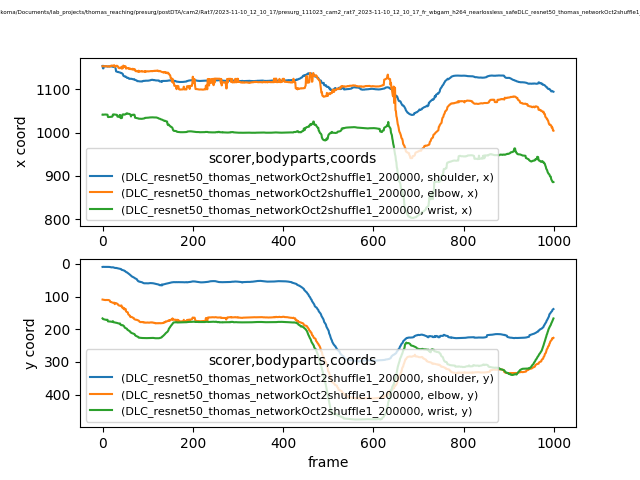

The table this chart was drawn from, first rows:
scorer, DLC_resnet50_thomas_networkOct2shuffle1_…, DLC_resnet50_thomas_networkOct2shuffle1_…, DLC_resnet50_thomas_networkOct2shuffle1_…, DLC_resnet50_thomas_networkOct2shuffle1_…, DLC_resnet50_thomas_networkOct2shuffle1_…, DLC_resnet50_thomas_networkOct2shuffle1_…, DLC_resnet50_thomas_networkOct2shuffle1_…, DLC_resnet50_thomas_networkOct2shuffle1_…, DLC_resnet50_thomas_networkOct2shuffle1_…
bodyparts, shoulder, shoulder, shoulder, elbow, elbow, elbow, wrist, wrist, wrist
coords, x, y, likelihood, x, y, likelihood, x, y, likelihood
0, 1154, 9.354, 0.6249, 1153, 109.2, 0.8303, 1041, 166.8, 0.8184
1, 1148, 9.061, 0.6604, 1153, 109.5, 0.8337, 1041, 168.8, 0.8053
2, 1148, 9.229, 0.6669, 1153, 109.6, 0.8321, 1041, 169.2, 0.8178
3, 1153, 9.204, 0.6877, 1153, 110.1, 0.822, 1041, 169.7, 0.8192
4, 1153, 9.252, 0.7083, 1153, 110.3, 0.8034, 1042, 170.3, 0.816
5, 1153, 9.293, 0.7149, 1153, 110.3, 0.8151, 1042, 170.6, 0.8104
6, 1153, 9.254, 0.7129, 1153, 110.7, 0.8095, 1042, 171, 0.8107
7, 1153, 9.475, 0.7369, 1153, 110.6, 0.8276, 1042, 171, 0.8073
8, 1153, 9.332, 0.7324, 1153, 110.2, 0.8007, 1042, 171.1, 0.8092
9, 1153, 9.36, 0.7435, 1153, 110.4, 0.7987, 1042, 171, 0.7994
10, 1153, 9.399, 0.7459, 1153, 110.4, 0.7874, 1041, 171, 0.8001
11, 1152, 9.582, 0.7388, 1153, 110.5, 0.8156, 1041, 171.1, 0.7928
12, 1152, 9.275, 0.7601, 1153, 110.8, 0.7977, 1036, 175.8, 0.7951
13, 1153, 9.226, 0.7799, 1153, 110.4, 0.8171, 1036, 175.9, 0.7908
14, 1153, 9.333, 0.7878, 1153, 110.8, 0.7913, 1036, 176.1, 0.7933
15, 1153, 9.393, 0.7934, 1152, 111.6, 0.773, 1036, 176.2, 0.7927
16, 1153, 9.463, 0.7745, 1152, 112.2, 0.7597, 1036, 176.1, 0.7798
17, 1153, 9.813, 0.7944, 1153, 115.8, 0.7476, 1036, 176.3, 0.789
18, 1153, 10.19, 0.8113, 1154, 116.6, 0.7823, 1036, 176.6, 0.8044
19, 1153, 10.52, 0.8105, 1154, 116.7, 0.786, 1036, 176.9, 0.8207
20, 1153, 10.68, 0.7936, 1154, 117.1, 0.7774, 1036, 177.1, 0.8317
21, 1152, 10.41, 0.7887, 1155, 118, 0.8042, 1037, 177.3, 0.8574
22, 1152, 10.46, 0.7855, 1154, 118.7, 0.8131, 1037, 177.4, 0.859
23, 1152, 10.56, 0.793, 1154, 118.9, 0.803, 1042, 175.4, 0.8578
24, 1152, 10.67, 0.7802, 1155, 119.2, 0.8145, 1041, 178.4, 0.868
25, 1152, 11.34, 0.7861, 1155, 118.8, 0.7996, 1042, 178.6, 0.8845
26, 1151, 11.78, 0.7881, 1155, 118.8, 0.7756, 1042, 179, 0.8864
27, 1151, 12.24, 0.777, 1151, 123.2, 0.8009, 1042, 179.1, 0.8886
28, 1151, 12.49, 0.7734, 1153, 120.9, 0.8058, 1041, 179.6, 0.8772
29, 1148, 12.58, 0.7696, 1153, 120.5, 0.7555, 1041, 179.7, 0.871
30, 1141, 12.26, 0.7852, 1154, 120.3, 0.7993, 1041, 180.2, 0.8641
31, 1141, 12.86, 0.7851, 1154, 120.7, 0.782, 1041, 180.2, 0.849
32, 1141, 12.91, 0.7942, 1154, 121.7, 0.8071, 1041, 180.8, 0.8277
33, 1140, 13.46, 0.7905, 1154, 122.6, 0.7911, 1037, 181.4, 0.8177
34, 1140, 13.71, 0.7934, 1153, 123.5, 0.789, 1037, 181.8, 0.8053
35, 1140, 13.93, 0.7888, 1150, 126.5, 0.775, 1037, 182, 0.7883
36, 1139, 14.18, 0.8006, 1150, 127, 0.7995, 1036, 182.4, 0.7723
37, 1139, 14.6, 0.8161, 1148, 127.4, 0.8082, 1036, 182.6, 0.7591
38, 1139, 14.92, 0.8118, 1150, 127.9, 0.757, 1041, 182.3, 0.7556
39, 1138, 15.24, 0.8136, 1149, 128.3, 0.7547, 1041, 182.6, 0.7568
40, 1138, 15.26, 0.8295, 1149, 128.1, 0.7674, 1034, 186.4, 0.7739
41, 1137, 15.81, 0.8257, 1148, 128.6, 0.7435, 1033, 186.8, 0.7974
42, 1138, 18.11, 0.8392, 1152, 127.2, 0.7308, 1034, 187.2, 0.7813
43, 1137, 18.51, 0.8621, 1148, 133.3, 0.7349, 1034, 187.9, 0.7664
44, 1136, 18.53, 0.8942, 1149, 133.4, 0.7386, 1041, 187.3, 0.756
45, 1135, 19.19, 0.9156, 1149, 134.4, 0.7416, 1042, 187.8, 0.7818
46, 1131, 19.69, 0.9181, 1155, 134, 0.7473, 1042, 188.9, 0.8082
47, 1131, 20.06, 0.9346, 1151, 138.7, 0.7647, 1042, 190, 0.8275
48, 1130, 20.48, 0.9349, 1153, 136, 0.7671, 1042, 191.2, 0.8294
49, 1130, 21.65, 0.9221, 1153, 137.5, 0.726, 1041, 194.9, 0.8652
50, 1129, 22.01, 0.9271, 1151, 139.7, 0.713, 1042, 195.6, 0.8801
51, 1130, 23.76, 0.94, 1153, 137.7, 0.6891, 1042, 196.4, 0.8825
52, 1128, 24.78, 0.9396, 1148, 145.3, 0.7381, 1043, 197.1, 0.8533
53, 1128, 25.63, 0.9341, 1148, 146.4, 0.7353, 1044, 197.9, 0.8289
54, 1126, 25.89, 0.9393, 1149, 146.9, 0.7416, 1045, 198.5, 0.7997
55, 1126, 26.91, 0.9322, 1149, 148.2, 0.7271, 1043, 201.3, 0.7875
56, 1127, 28.19, 0.9268, 1149, 148.4, 0.7102, 1044, 202.2, 0.8121
57, 1126, 29.04, 0.9198, 1148, 154.3, 0.7689, 1043, 203.4, 0.8328
... 942 more rows
